Run: headless pygame with SDL's dummy video driver; simulated clock (each Clock.tick advances the game by its frame time, no real sleeping); random seed 0; keys injected as events and as key.get_pressed() state; no mouse input.
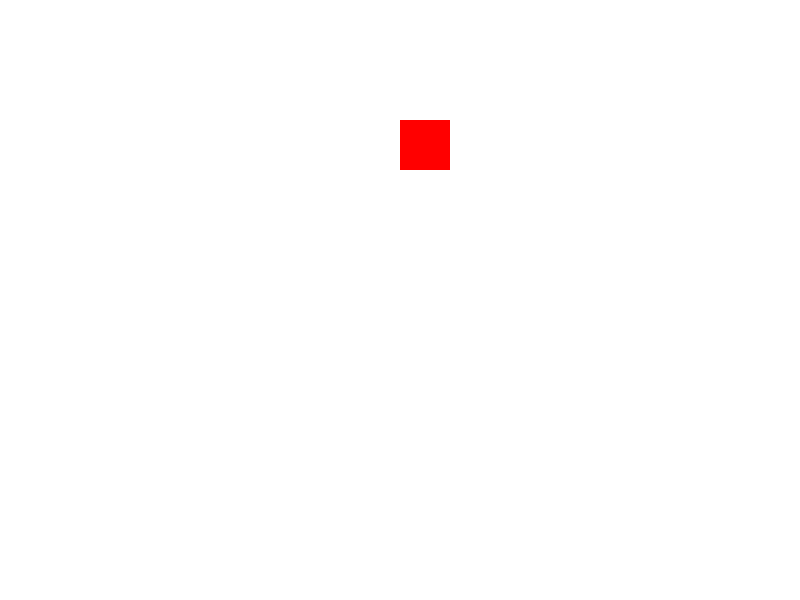
Frame 1 of 4 · flips 1–60 · no input
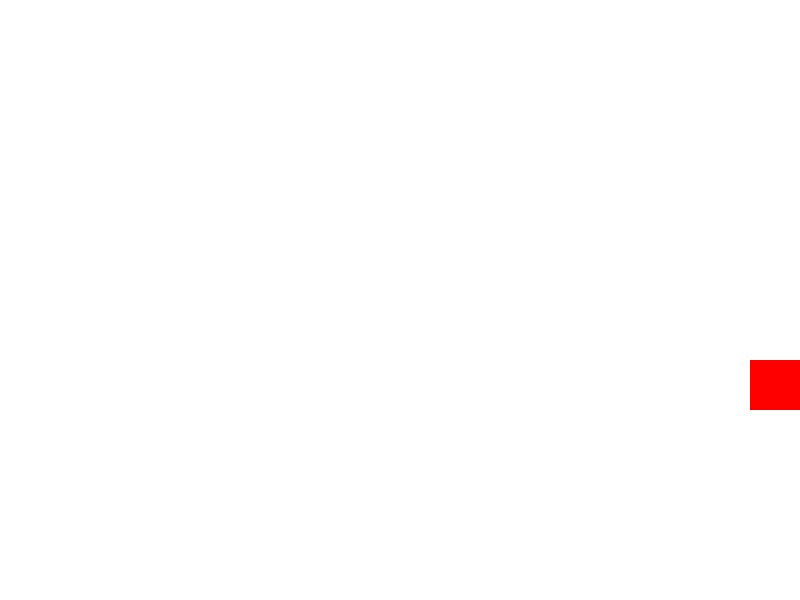
Frame 2 of 4 · flips 61–180 · tapped SPACE, RETURN · held RIGHT (→), D
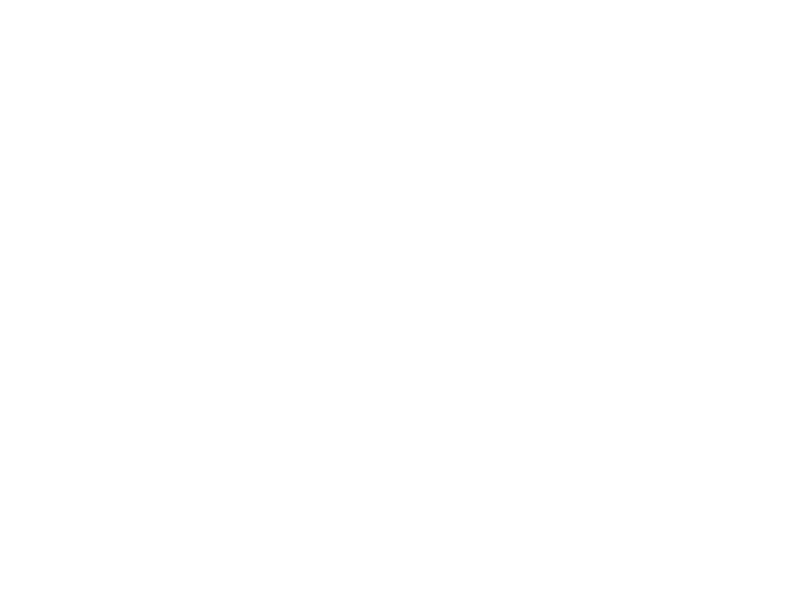
Frame 3 of 4 · flips 181–300 · held DOWN (↓), S
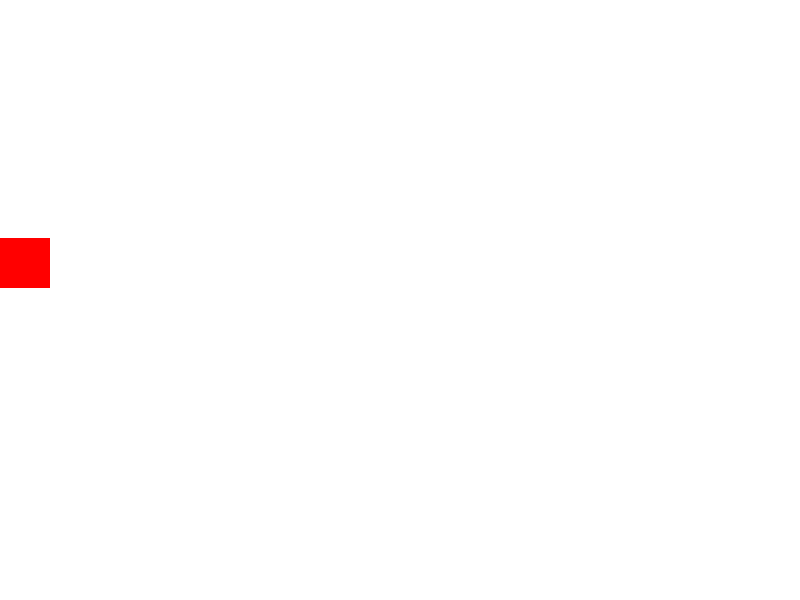
Frame 4 of 4 · flips 301–420 · held LEFT (←), A, UP (↑), W

The pygame program that drew these frames:

import random
import pygame 
import sys

pygame.init()

screen_width = 800
screen_height = 600

screen = pygame.display.set_mode((screen_width, screen_height))
pygame.display.set_caption("Object Drop")

# Define colors
WHITE = (255, 255, 255)
RED = (255, 0, 0)

class DropObject:
    def __init__(self, x, y, width, height):
        self.rect = pygame.Rect(x, y, width, height)
        self.speed = 2
    
    def update(self):
        self.rect.y += self.speed
        if self.rect.y > screen_height:
            self.rect.y = 0
            self.rect.x = random.randint(0, screen_width - self.rect.width)


    def move(self, dx):
        self.rect.x += dx
        
        if self.rect.x < 0:
            self.rect.x =0
        elif self.rect.x > screen_width - self.rect.width:
            self.rect.x = screen_width - self.rect.width

    def draw(self, screen):
        pygame.draw.rect(screen, RED, self.rect)


def main():
    clock = pygame.time.Clock()
    
    drop_object = DropObject(x=400, y=0, width=50, height=50)
    
    while True:
        for event in pygame.event.get():
            if event.type == pygame.QUIT:
                pygame.quit()
                sys.exit()
        
        keys = pygame.key.get_pressed()
        if keys[pygame.K_LEFT]:
            drop_object.move(-5)
        if keys[pygame.K_RIGHT]:
            drop_object.move(5)
        drop_object.update()
        
        screen.fill(WHITE)
        
        drop_object.draw(screen)
        
        pygame.display.flip()
        
        clock.tick(60)

if __name__ == "__main__":
    main()
